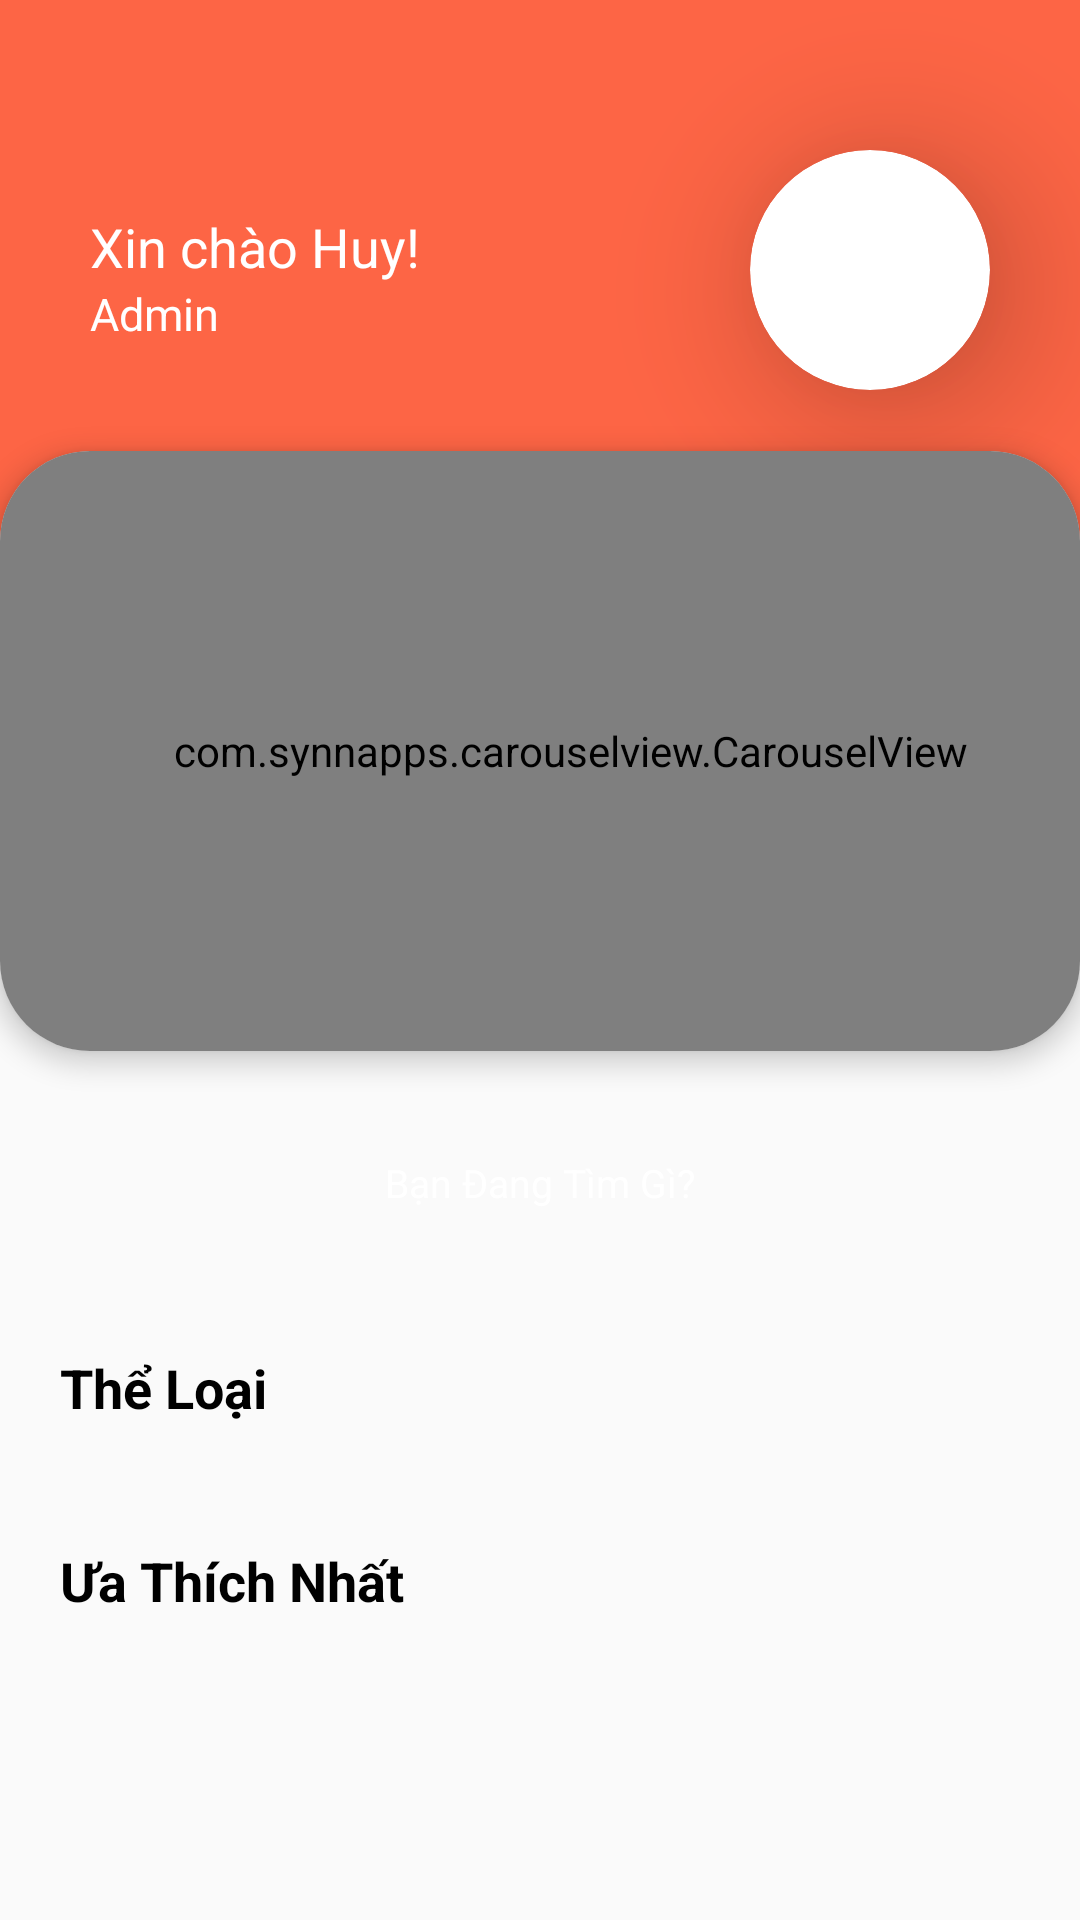

Here is an Android app screen rendered from its layout file. Give the layout XML and the strings, colors and styles it references.
<!-- AndroidManifest.xml: application theme Theme.MyApplication -->
<!-- res/layout/fragment_home.xml -->
<?xml version="1.0" encoding="utf-8"?>
<RelativeLayout xmlns:android="http://schemas.android.com/apk/res/android"
    xmlns:tools="http://schemas.android.com/tools"
    android:layout_width="match_parent"
    android:layout_height="match_parent"
    xmlns:app="http://schemas.android.com/apk/res-auto"
    tools:context=".HomeFragment"
    android:id="@+id/home">
    <ScrollView
        android:layout_width="match_parent"
        android:layout_height="match_parent"
        android:scrollbars="none">

        <LinearLayout
            android:layout_width="match_parent"
            android:layout_height="wrap_content"
            android:orientation="vertical">

            <RelativeLayout
                android:layout_width="match_parent"
                android:layout_height="250dp"
                android:background="@color/orange">

                <TextView
                    android:id="@+id/userName"
                    android:layout_width="wrap_content"
                    android:layout_height="wrap_content"
                    android:layout_alignParentStart="true"
                    android:layout_marginTop="70dp"
                    android:layout_marginStart="30dp"
                    android:shadowRadius="5"
                    android:text="Xin chào Huy!"
                    android:textColor="@color/white"
                    android:textSize="18sp" />

                <TextView
                    android:id="@+id/roleName"
                    android:layout_width="wrap_content"
                    android:layout_height="wrap_content"
                    android:layout_below="@+id/userName"
                    android:layout_alignParentStart="true"
                    android:layout_centerInParent="true"
                    android:layout_marginStart="30dp"
                    android:shadowRadius="5"
                    android:text="Admin"
                    android:textColor="@color/white"
                    android:textSize="15sp" />

                <androidx.cardview.widget.CardView
                    android:layout_width="wrap_content"
                    android:layout_height="wrap_content"
                    android:layout_alignParentEnd="true"
                    android:layout_marginTop="50dp"
                    android:layout_marginEnd="30dp"
                    app:cardCornerRadius="40dp"
                    app:cardElevation="30dp">

                    <ImageView
                        android:id="@+id/avatarUser"
                        android:layout_width="80dp"
                        android:layout_height="80dp"
                        android:scaleType="centerCrop"/>
                </androidx.cardview.widget.CardView>
            </RelativeLayout>

            <androidx.cardview.widget.CardView
                android:layout_width="wrap_content"
                android:layout_height="wrap_content"
                android:layout_gravity="center"
                android:layout_marginTop="-100dp"
                app:cardCornerRadius="30dp"
                app:cardElevation="5dp">

                <com.synnapps.carouselview.CarouselView
                    android:id="@+id/carouselView"
                    android:layout_width="380dp"
                    android:layout_height="200dp"
                    app:autoPlay="true"
                    app:fillColor="@color/white"
                    app:pageColor="#000000"
                    app:radius="6dp"
                    app:slideInterval="4000"
                    app:strokeColor="#ff777777"
                    app:strokeWidth="1dp" />
            </androidx.cardview.widget.CardView>
            <RelativeLayout
                android:layout_width="250dp"
                android:layout_height="wrap_content"
                android:layout_gravity="center"
                android:layout_marginTop="10dp">
                <EditText
                    android:layout_width="wrap_content"
                    android:layout_height="wrap_content"
                    android:id="@+id/search_txt"
                    android:textSize="13sp"
                    android:textColor="@color/white"
                    android:hint="Bạn Đang Tìm Gì?"
                    android:layout_marginTop="15dp"
                    android:gravity="center"
                    android:background="@drawable/search_bg"
                    android:textColorHint="@color/white"
                    android:ems="17"
                    android:padding="10dp"
                    android:layout_marginBottom="10dp"/>
                <View
                    android:layout_width="20dp"
                    android:layout_height="20dp"
                    android:layout_centerInParent="true"
                    android:layout_alignParentRight="true"
                    android:layout_marginEnd="10dp"
                    android:layout_marginTop="50dp"
                    android:id="@+id/search_btn"
                    android:background="@drawable/ic_search"/>
            </RelativeLayout>

            <TextView
                android:layout_width="wrap_content"
                android:layout_height="wrap_content"
                android:text="Thể Loại"
                android:textSize="18sp"
                android:padding="20dp"
                android:textStyle="bold"
                android:textColor="@color/black"/>
            <androidx.recyclerview.widget.RecyclerView
                android:layout_width="match_parent"
                android:layout_height="wrap_content"
                android:paddingStart="20dp"
                android:paddingEnd="20dp"
                android:clipToPadding="false"
                android:id="@+id/recyclerViewFoodTypes"/>
            <TextView
                android:layout_width="wrap_content"
                android:layout_height="wrap_content"
                android:text="Ưa Thích Nhất"
                android:padding="20dp"
                android:textStyle="bold"
                android:textSize="18sp"
                android:textColor="@color/black"/>
            <androidx.recyclerview.widget.RecyclerView
                android:layout_width="match_parent"
                android:layout_height="wrap_content"
                android:paddingStart="20dp"
                android:paddingEnd="20dp"
                android:id="@+id/recyclerViewTopFood"/>
        </LinearLayout>
    </ScrollView>
</RelativeLayout>
<!-- resources referenced by this layout -->
<resources>
  <color name="black">#FF000000</color>
  <color name="orange">#FD6545</color>
  <color name="white">#FFFFFFFF</color>
  <style name="Theme.MyApplication" parent="Theme.AppCompat.Light.NoActionBar">
          
          <item name="colorPrimary">@color/purple_500</item>
          <item name="colorPrimaryVariant">@color/orange</item>
          <item name="colorOnPrimary">@color/white</item>
          
          <item name="colorSecondary">@color/teal_200</item>
          <item name="colorSecondaryVariant">@color/teal_700</item>
          <item name="colorOnSecondary">@color/black</item>
          
          <item name="android:statusBarColor" tools:targetApi="l">?attr/colorPrimaryVariant</item>
          
      </style>
  <color name="purple_500">#FF6200EE</color>
  <color name="teal_200">#FF03DAC5</color>
  <color name="teal_700">#FF018786</color>
</resources>
